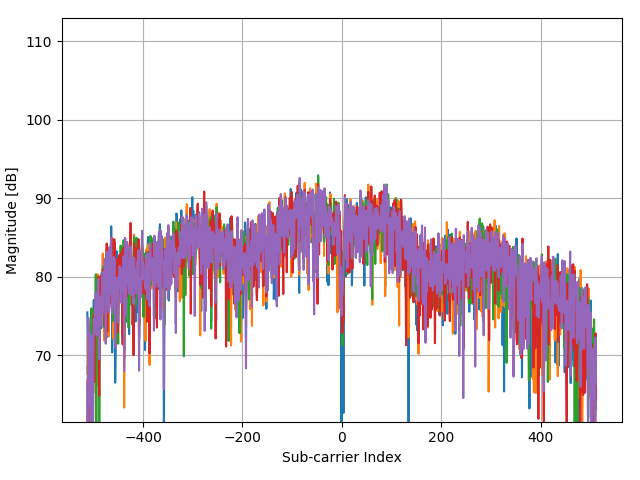

The data file committed next to this chart (first rows):
(2.665343750000000114e+02-2.736246093749…, (3.045343750000000114e+02+4.453753906250…, (-3.734656249999999886e+02+1.70375390624…, (-2.304656249999999886e+02-4.75624609374…, (4.965343750000000114e+02-1.006246093750…
(2.753437500000000071e+01+2.193753906249…, (-5.646562500000000284e+01+2.53753906250…, (2.085343750000000114e+02-6.362460937499…, (9.853437499999999716e+01+3.837539062500…, (-4.346562500000000284e+01-2.06246093749…
(-4.434656249999999886e+02+3.86375390625…, (-1.304656249999999886e+02-4.10624609374…, (6.395343749999999545e+02-1.266246093750…, (1.955343750000000114e+02+4.593753906250…, (-5.144656250000000455e+02+4.63753906250…
(-5.624656250000000455e+02+4.03753906250…, (1.245343749999999972e+02-3.086246093749…, (3.675343750000000114e+02+7.375390625000…, (3.534375000000000711e+00+3.313753906250…, (-2.544656249999999886e+02-1.17624609375…
(-1.774656249999999886e+02-2.14624609375…, (2.135343750000000114e+02-8.862460937500…, (-1.274656250000000028e+02+2.41375390624…, (-2.564656249999999886e+02+3.23753906250…, (2.055343750000000114e+02-1.696246093750…
(1.515343750000000114e+02+3.893753906250…, (-2.514656249999999886e+02-1.18624609375…, (3.155343750000000114e+02-3.416246093749…, (3.105343750000000114e+02+1.623753906249…, (-2.674656249999999886e+02+2.34375390624…
(1.175343749999999972e+02+3.733753906250…, (-1.044656250000000028e+02-8.66246093750…, (1.305343750000000114e+02-1.926246093750…, (1.535343750000000114e+02+1.103753906249…, (-1.994656249999999886e+02+9.93753906249…
(-5.046562500000000284e+01-2.76624609374…, (1.715343750000000114e+02-9.624609374999…, (-2.794656249999999886e+02+9.03753906249…, (-2.294656249999999886e+02-1.03624609375…, (2.665343750000000114e+02-1.486246093750…
(2.215343750000000114e+02-2.136246093750…, (1.235343749999999972e+02+1.463753906249…, (-2.994656249999999886e+02-7.86246093750…, (-1.004656250000000028e+02-2.12624609375…, (4.115343750000000114e+02+1.453753906249…
(2.135343750000000114e+02-1.346246093750…, (2.825343750000000114e+02+9.737539062499…, (-1.594656249999999886e+02-1.08624609375…, (-4.846562500000000284e+01-1.04624609375…, (2.095343750000000114e+02+2.563753906250…
(-4.284656249999999886e+02-3.15624609374…, (4.735343750000000114e+02-4.086246093749…, (3.745343750000000114e+02+3.103753906250…, (-3.354656249999999886e+02+4.63375390625…, (-2.014656249999999886e+02-3.99624609374…
(-3.424656249999999886e+02-1.78624609375…, (2.895343750000000114e+02-4.116246093749…, (4.415343750000000114e+02+2.763753906250…, (-2.274656249999999886e+02+6.27375390625…, (-3.054656249999999886e+02-4.76624609374…
(-5.804656250000000455e+02+3.02375390625…, (-3.846562500000000284e+01-8.26624609374…, (4.425343750000000114e+02+2.213753906249…, (-1.134656250000000028e+02+6.84375390625…, (-7.494656250000000455e+02-5.20624609374…
(-7.204656250000000455e+02+1.44375390624…, (-5.846562500000000284e+01-7.27624609374…, (7.875343749999999545e+02+4.203753906250…, (-2.294656249999999886e+02+6.89375390625…, (-6.334656250000000455e+02-5.23624609374…
(-1.254656250000000028e+02-9.86246093750…, (2.225343750000000114e+02-2.936246093749…, (2.825343750000000114e+02+2.933753906250…, (-2.734656249999999886e+02+4.25375390625…, (-7.646562500000000284e+01-2.75624609374…
(-5.046562500000000284e+01-2.21624609375…, (4.095343750000000114e+02-7.462460937500…, (-2.746562499999999929e+01+3.69375390625…, (-3.764656249999999886e+02+6.83753906249…, (1.235343749999999972e+02-9.762460937500…
(9.053437499999999716e+01+1.663753906249…, (-2.064656249999999886e+02-2.18624609375…, (3.315343750000000114e+02-4.362460937499…, (2.735343750000000114e+02-1.316246093750…, (-2.384656249999999886e+02+1.55375390624…
(1.795343750000000114e+02+1.933753906249…, (-7.646562500000000284e+01+1.40375390624…, (-1.546562499999999929e+01-1.83624609375…, (-3.546562500000000284e+01-1.34624609375…, (1.245343749999999972e+02-6.362460937499…
(3.665343750000000114e+02+2.143753906249…, (-3.134656249999999886e+02+2.61375390625…, (-2.824656249999999886e+02-1.45624609375…, (2.085343750000000114e+02-1.916246093750…, (1.085343749999999972e+02+2.163753906249…
(4.935343750000000114e+02+7.903753906250…, (-8.564656250000000455e+02+2.51375390624…, (-3.346562500000000284e+01-7.44624609374…, (1.094534374999999955e+03+7.037539062499…, (-2.474656249999999886e+02+8.59375390625…
(2.415343750000000114e+02+5.103753906250…, (-6.944656250000000455e+02+8.03753906249…, (1.345343750000000114e+02-6.276246093749…, (7.085343749999999545e+02-7.162460937500…, (-1.294656249999999886e+02+6.19375390625…
(3.225343750000000114e+02+8.993753906250…, (-1.174465625000000045e+03-1.05624609375…, (1.765343750000000114e+02-1.034624609375…, (1.143534374999999955e+03+2.813753906250…, (-6.154656250000000455e+02+7.87375390625…
(4.815343750000000114e+02+1.953753906249…, (-3.104656249999999886e+02+3.04375390625…, (-4.024656249999999886e+02-4.87624609374…, (4.125343750000000114e+02-4.736246093749…, (2.135343750000000114e+02+5.233753906250…
(4.265343750000000114e+02-1.456246093750…, (1.453437500000000071e+01+4.463753906250…, (-4.384656249999999886e+02+1.93753906250…, (-1.384656249999999886e+02-3.69624609374…, (4.615343750000000114e+02+2.503753906249…
(-1.354656249999999886e+02-4.79624609374…, (3.175343750000000114e+02+1.103753906249…, (-1.694656249999999886e+02+2.36375390624…, (-5.854656250000000455e+02-1.86246093749…, (-1.146562499999999929e+01-2.85624609374…
(-1.914656249999999886e+02-2.92624609374…, (2.765343750000000114e+02-1.736246093750…, (-2.746562499999999929e+01+5.30375390625…, (-3.234656249999999886e+02+7.93753906249…, (-1.014656250000000028e+02-5.77624609374…
(-2.224656249999999886e+02+1.98375390624…, (-3.094656249999999886e+02-2.31624609375…, (1.025343749999999972e+02-1.466246093750…, (1.955343750000000114e+02+7.437539062499…, (-3.274656249999999886e+02+8.03753906249…
(-5.504656250000000455e+02-3.71624609374…, (5.695343749999999545e+02-5.206246093749…, (1.585343750000000114e+02+4.773753906250…, (-6.284656250000000455e+02+1.34375390624…, (-9.946562500000000284e+01-5.45624609374…
(-3.874656249999999886e+02-9.86246093750…, (3.655343750000000114e+02-5.506246093749…, (2.655343750000000114e+02+5.113753906250…, (-8.846562500000000284e+01+4.02375390625…, (-1.094656250000000028e+02-4.70624609374…
(-1.474656249999999886e+02+2.74375390625…, (-1.394656249999999886e+02-2.36624609375…, (3.685343750000000114e+02-3.862460937499…, (3.075343750000000114e+02+2.543753906249…, (-2.934656249999999886e+02+1.81375390624…
(-2.934656249999999886e+02-9.46246093750…, (2.335343750000000114e+02-7.862460937500…, (-1.054656250000000028e+02+3.02375390625…, (-2.144656249999999886e+02-3.36246093749…, (3.605343750000000114e+02-2.216246093750…
(-5.074656249999999886e+02+1.04375390624…, (-2.264656249999999886e+02-4.62624609374…, (5.185343749999999545e+02-4.624609374999…, (1.485343750000000114e+02+3.453753906250…, (-4.034656249999999886e+02-1.48624609375…
(3.035343750000000114e+02+8.853753906250…, (-1.095465625000000045e+03-2.28624609375…, (1.745343750000000114e+02-8.766246093749…, (1.075534374999999955e+03-7.962460937500…, (-4.674656249999999886e+02+9.12375390625…
(5.035343750000000114e+02-2.066246093750…, (2.853437500000000071e+01+4.353753906250…, (-4.364656249999999886e+02-7.76246093750…, (-1.294656249999999886e+02-7.09624609374…, (4.975343750000000114e+02+2.573753906250…
(-5.646562500000000284e+01-8.46246093750…, (-4.656249999999992895e-01+4.03753906250…, (-1.054656250000000028e+02+1.22375390624…, (-8.046562500000000284e+01-8.46246093750…, (1.465343750000000114e+02-3.362460937499…
(5.353437499999999716e+01+5.423753906250…, (-1.984656249999999886e+02-1.05624609375…, (7.534375000000000711e+00-5.176246093749…, (3.955343750000000114e+02+7.937539062499…, (-1.254656250000000028e+02+3.08375390625…
(-2.224656249999999886e+02+2.69375390625…, (-1.684656249999999886e+02-2.91624609374…, (3.435343750000000114e+02-5.362460937499…, (2.705343750000000114e+02+5.053753906250…, (-3.634656249999999886e+02-8.86246093750…
(-6.546562500000000284e+01-9.86246093750…, (2.955343750000000114e+02-8.624609374999…, (7.753437499999999716e+01+2.633753906250…, (-2.214656249999999886e+02+1.63375390624…, (1.455343750000000114e+02-1.336246093750…
(-7.844656250000000455e+02-3.06246093749…, (1.765343750000000114e+02-7.476246093749…, (8.905343749999999545e+02+3.073753906250…, (-1.224656250000000028e+02+8.21375390625…, (-7.534656250000000455e+02-4.61624609374…
(-3.304656249999999886e+02+4.64375390625…, (-1.874656249999999886e+02-5.05624609374…, (5.185343749999999545e+02-1.866246093750…, (2.395343750000000114e+02+5.573753906250…, (-6.974656250000000455e+02+3.93753906250…
(-2.544656249999999886e+02-1.86246093749…, (7.553437499999999716e+01-2.546246093750…, (1.695343750000000114e+02+2.933753906250…, (-2.244656249999999886e+02+1.68375390624…, (-1.824656249999999886e+02-6.86246093750…
(-2.714656249999999886e+02+1.23753906250…, (1.053437500000000071e+01-2.536246093750…, (2.765343750000000114e+02+3.703753906250…, (5.453437499999999716e+01+3.353753906250…, (-1.584656249999999886e+02-2.11624609375…
(4.715343750000000114e+02-3.646246093749…, (3.545343750000000114e+02+5.303753906250…, (-5.664656250000000455e+02+1.01375390624…, (-2.264656249999999886e+02-5.34624609374…, (6.245343749999999545e+02+1.603753906249…
(-2.674656249999999886e+02-3.27624609374…, (2.475343750000000114e+02-2.262460937499…, (1.353437500000000071e+01+2.223753906249…, (-2.714656249999999886e+02+1.57375390624…, (-8.465624999999999289e+00-2.44624609375…
(-3.646562500000000284e+01-1.25624609375…, (-5.846562500000000284e+01+4.37539062500…, (4.953437499999999716e+01-7.962460937500…, (-6.446562500000000284e+01+7.93753906249…, (-2.646562499999999929e+01-1.81624609375…
(3.515343750000000114e+02-1.062460937499…, (-1.124656250000000028e+02+5.13375390625…, (-4.914656249999999886e+02-5.36246093749…, (-1.694656249999999886e+02-4.37624609374…, (5.353437499999999716e+01+1.193753906249…
(-8.465624999999999289e+00+1.86375390624…, (-1.204656250000000028e+02+2.42375390624…, (8.353437499999999716e+01-2.036246093750…, (-2.946562499999999929e+01-8.76246093750…, (-2.446562499999999929e+01+1.42375390624…
(-5.574656250000000455e+02+3.37375390625…, (-4.746562500000000284e+01-5.00624609374…, (6.665343749999999545e+02+4.837539062500…, (2.953437500000000071e+01+4.613753906250…, (-5.074656249999999886e+02-1.84624609375…
(-5.424656250000000455e+02-4.06246093749…, (2.275343750000000114e+02-3.436246093749…, (1.375343750000000114e+02+5.243753906250…, (-3.694656249999999886e+02+5.09375390625…, (-2.804656249999999886e+02-3.86624609374…
(-4.046562500000000284e+01-2.86624609374…, (3.555343750000000114e+02+7.737539062499…, (-1.104656250000000028e+02+2.49375390624…, (-2.984656249999999886e+02-1.76624609375…, (1.675343750000000114e+02-3.566246093749…
(-9.046562500000000284e+01-3.42624609374…, (5.995343749999999545e+02+3.737539062500…, (-1.564656249999999886e+02+3.31375390625…, (-4.674656249999999886e+02-7.62460937499…, (1.875343750000000114e+02-4.896246093749…
(-6.834656250000000455e+02-2.76246093749…, (2.465343750000000114e+02-4.546246093749…, (6.855343749999999545e+02+5.023753906250…, (-1.354656249999999886e+02+6.88375390625…, (-7.294656250000000455e+02-3.10624609374…
(-4.414656249999999886e+02+1.74375390624…, (-8.546562500000000284e+01-3.72624609374…, (6.185343749999999545e+02+2.483753906249…, (9.853437499999999716e+01+5.403753906250…, (-6.504656250000000455e+02-2.05624609375…
(-7.946562500000000284e+01+5.01375390625…, (-5.054656249999999886e+02-1.68624609375…, (2.595343750000000114e+02-4.306246093749…, (6.255343749999999545e+02+2.283753906249…, (-3.424656249999999886e+02+1.85375390624…
(3.265343750000000114e+02+3.203753906250…, (-5.294656250000000455e+02+3.90375390625…, (-1.574656249999999886e+02-3.54624609374…, (3.925343750000000114e+02-2.336246093750…, (2.775343750000000114e+02+1.653753906249…
(6.705343749999999545e+02-1.356246093750…, (-1.914656249999999886e+02+5.64375390625…, (-3.534656249999999886e+02-1.21624609375…, (1.055343749999999972e+02-4.486246093749…, (4.005343750000000114e+02+9.337539062499…
(1.853437500000000071e+01+2.533753906249…, (-2.844656249999999886e+02+2.93753906250…, (3.125343750000000114e+02-3.196246093749…, (3.135343750000000114e+02+1.423753906249…, (-1.604656249999999886e+02+3.53375390625…
(-1.754656249999999886e+02+3.39375390625…, (-3.014656249999999886e+02-1.96624609375…, (2.945343750000000114e+02-1.746246093750…, (2.535343750000000114e+02+5.133753906250…, (-5.094656249999999886e+02+8.13753906249…
(3.865343750000000114e+02+2.273753906249…, (-3.344656249999999886e+02+1.86375390624…, (-9.746562500000000284e+01-4.65624609374…, (4.215343750000000114e+02-3.426246093749…, (-1.634656249999999886e+02+4.92375390625…
(1.265343749999999972e+02-3.966246093749…, (2.965343750000000114e+02+7.737539062499…, (-2.634656249999999886e+02+1.08375390624…, (-2.064656249999999886e+02-2.66624609374…, (1.845343750000000114e+02+9.637539062499…
(2.165343750000000114e+02-2.186246093750…, (3.253437499999999716e+01+1.133753906249…, (-2.124656249999999886e+02+7.43753906249…, (-2.224656249999999886e+02-1.48624609375…, (4.075343750000000114e+02-2.916246093749…
... 963 more rows
